8-way image classification set "bloodmnist" from GitHub (BhavaniSankarRS/emperical-analysis); label vocabulary: basophil, eosinophil, erythroblast, immature granulocytes(myelocytes, metamyelocytes and promyelocytes), lymphocyte, monocyte, neutrophil, platelet.

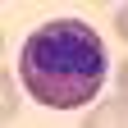
Label: eosinophil

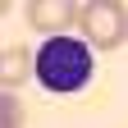
Label: lymphocyte

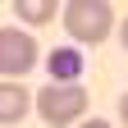
Label: platelet

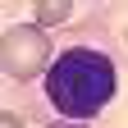
Label: basophil

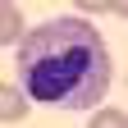
Label: neutrophil

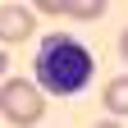
Label: erythroblast
